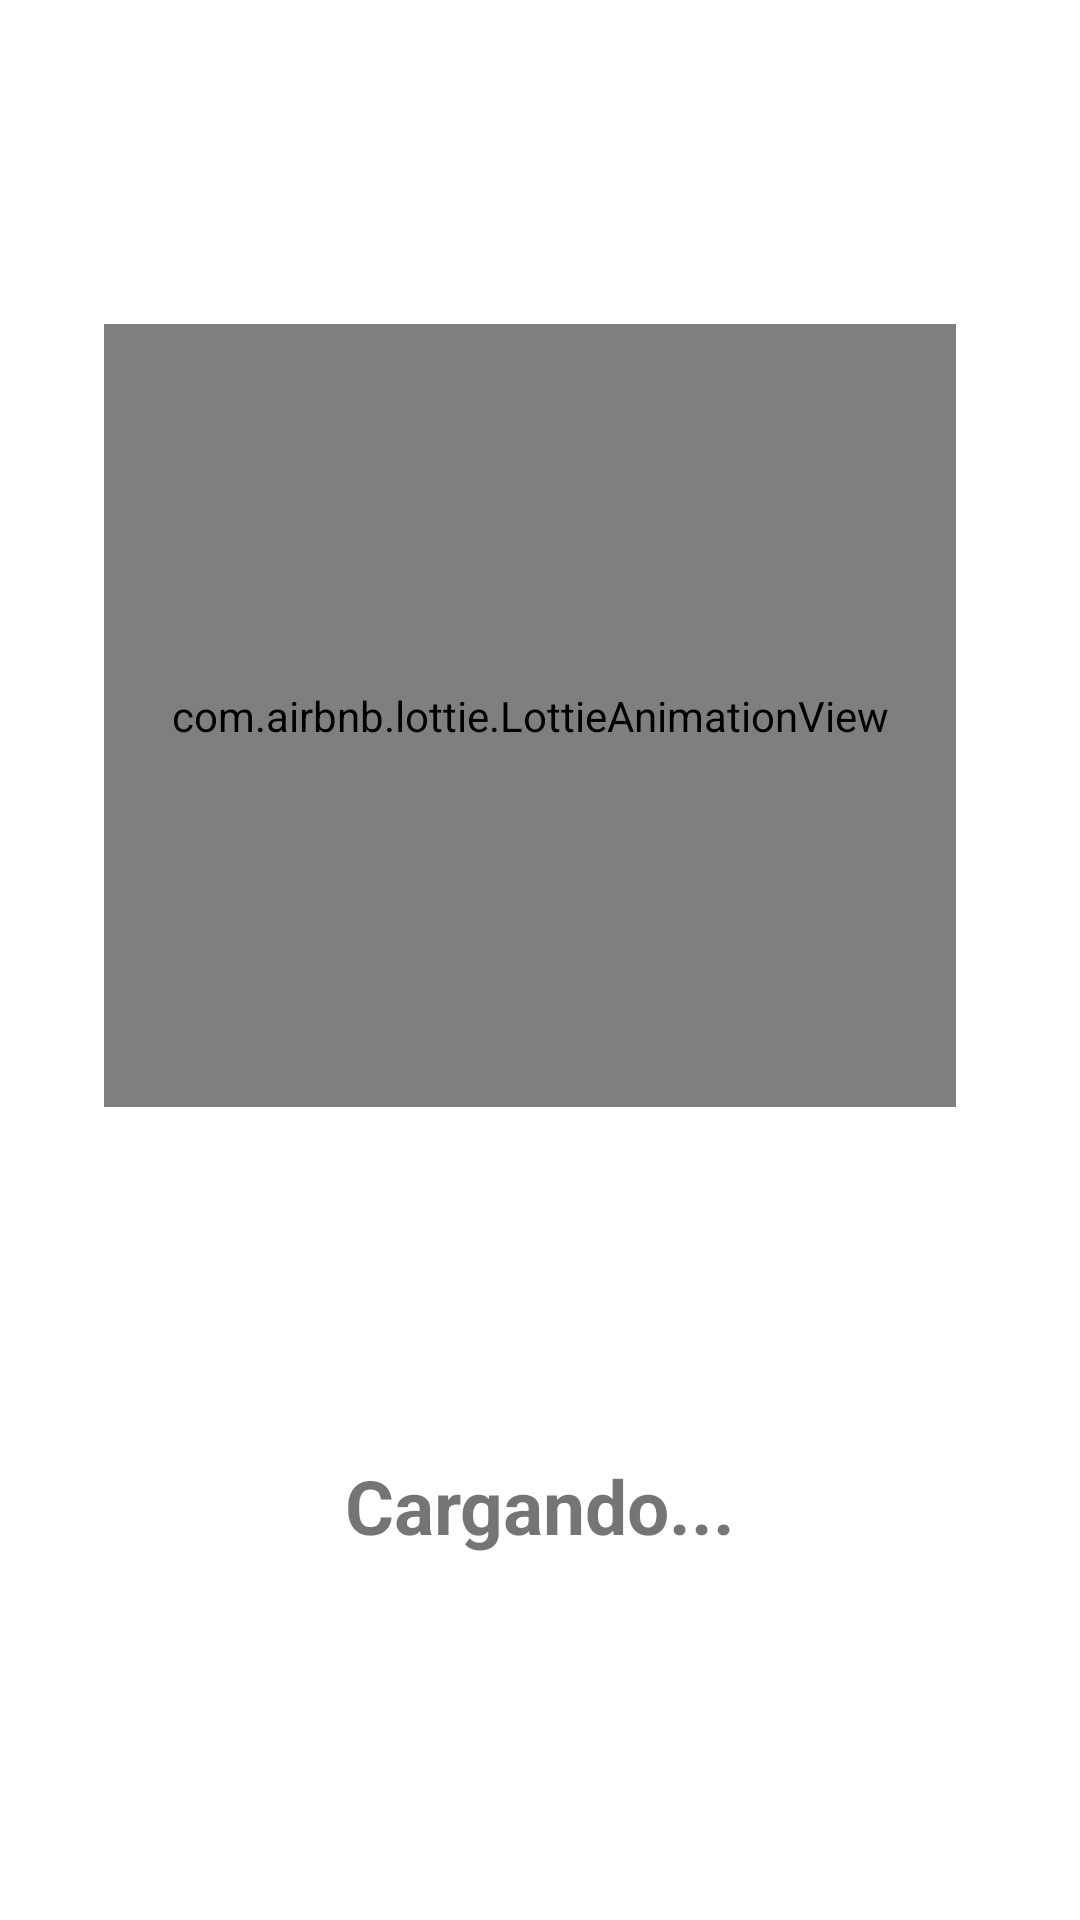

Produce the Android XML layout that renders to this screen, including the resource entries it uses.
<!-- AndroidManifest.xml: application theme Theme.AplicacionPelis -->
<!-- res/layout/activity_splash.xml -->
<?xml version="1.0" encoding="utf-8"?>
<androidx.constraintlayout.widget.ConstraintLayout xmlns:android="http://schemas.android.com/apk/res/android"
    xmlns:app="http://schemas.android.com/apk/res-auto"
    xmlns:tools="http://schemas.android.com/tools"
    android:layout_width="match_parent"
    android:layout_height="match_parent"
    tools:context=".vista.Splash">

    <com.airbnb.lottie.LottieAnimationView
        android:id="@+id/imageView"
        android:layout_width="284dp"
        android:layout_height="261dp"
        android:layout_marginTop="108dp"
        app:layout_constraintEnd_toEndOf="parent"
        app:layout_constraintHorizontal_bias="0.454"
        app:layout_constraintStart_toStartOf="parent"
        app:layout_constraintTop_toTopOf="parent"
        app:lottie_autoPlay="true"
        app:lottie_loop="true"
        app:lottie_rawRes="@raw/cargapeli"
        tools:ignore="MissingConstrains"
        tools:srcCompat="@tools:sample/avatars" />

    <TextView
        android:id="@+id/textView"
        android:layout_width="wrap_content"
        android:layout_height="wrap_content"
        android:layout_marginTop="116dp"
        android:text="Cargando..."
        android:textSize="25sp"
        android:textStyle="bold"
        app:layout_constraintBottom_toBottomOf="parent"
        app:layout_constraintEnd_toEndOf="parent"
        app:layout_constraintStart_toStartOf="parent"
        app:layout_constraintTop_toBottomOf="@+id/imageView"
        app:layout_constraintVertical_bias="0.0" />
</androidx.constraintlayout.widget.ConstraintLayout>
<!-- resources referenced by this layout -->
<resources>
  <style name="Theme.AplicacionPelis" parent="Theme.MaterialComponents.DayNight.DarkActionBar">
          
          <item name="colorPrimary">@color/purple_500</item>
          <item name="colorPrimaryVariant">@color/purple_700</item>
          <item name="colorOnPrimary">@color/white</item>
          
          <item name="colorSecondary">@color/teal_200</item>
          <item name="colorSecondaryVariant">@color/teal_700</item>
          <item name="colorOnSecondary">@color/black</item>
          
          <item name="android:statusBarColor">?attr/colorPrimaryVariant</item>
          
      </style>
  <color name="purple_500">#FF6200EE</color>
  <color name="purple_700">#FF3700B3</color>
  <color name="white">#FFFFFFFF</color>
  <color name="teal_200">#FF03DAC5</color>
  <color name="teal_700">#FF018786</color>
  <color name="black">#FF000000</color>
</resources>
